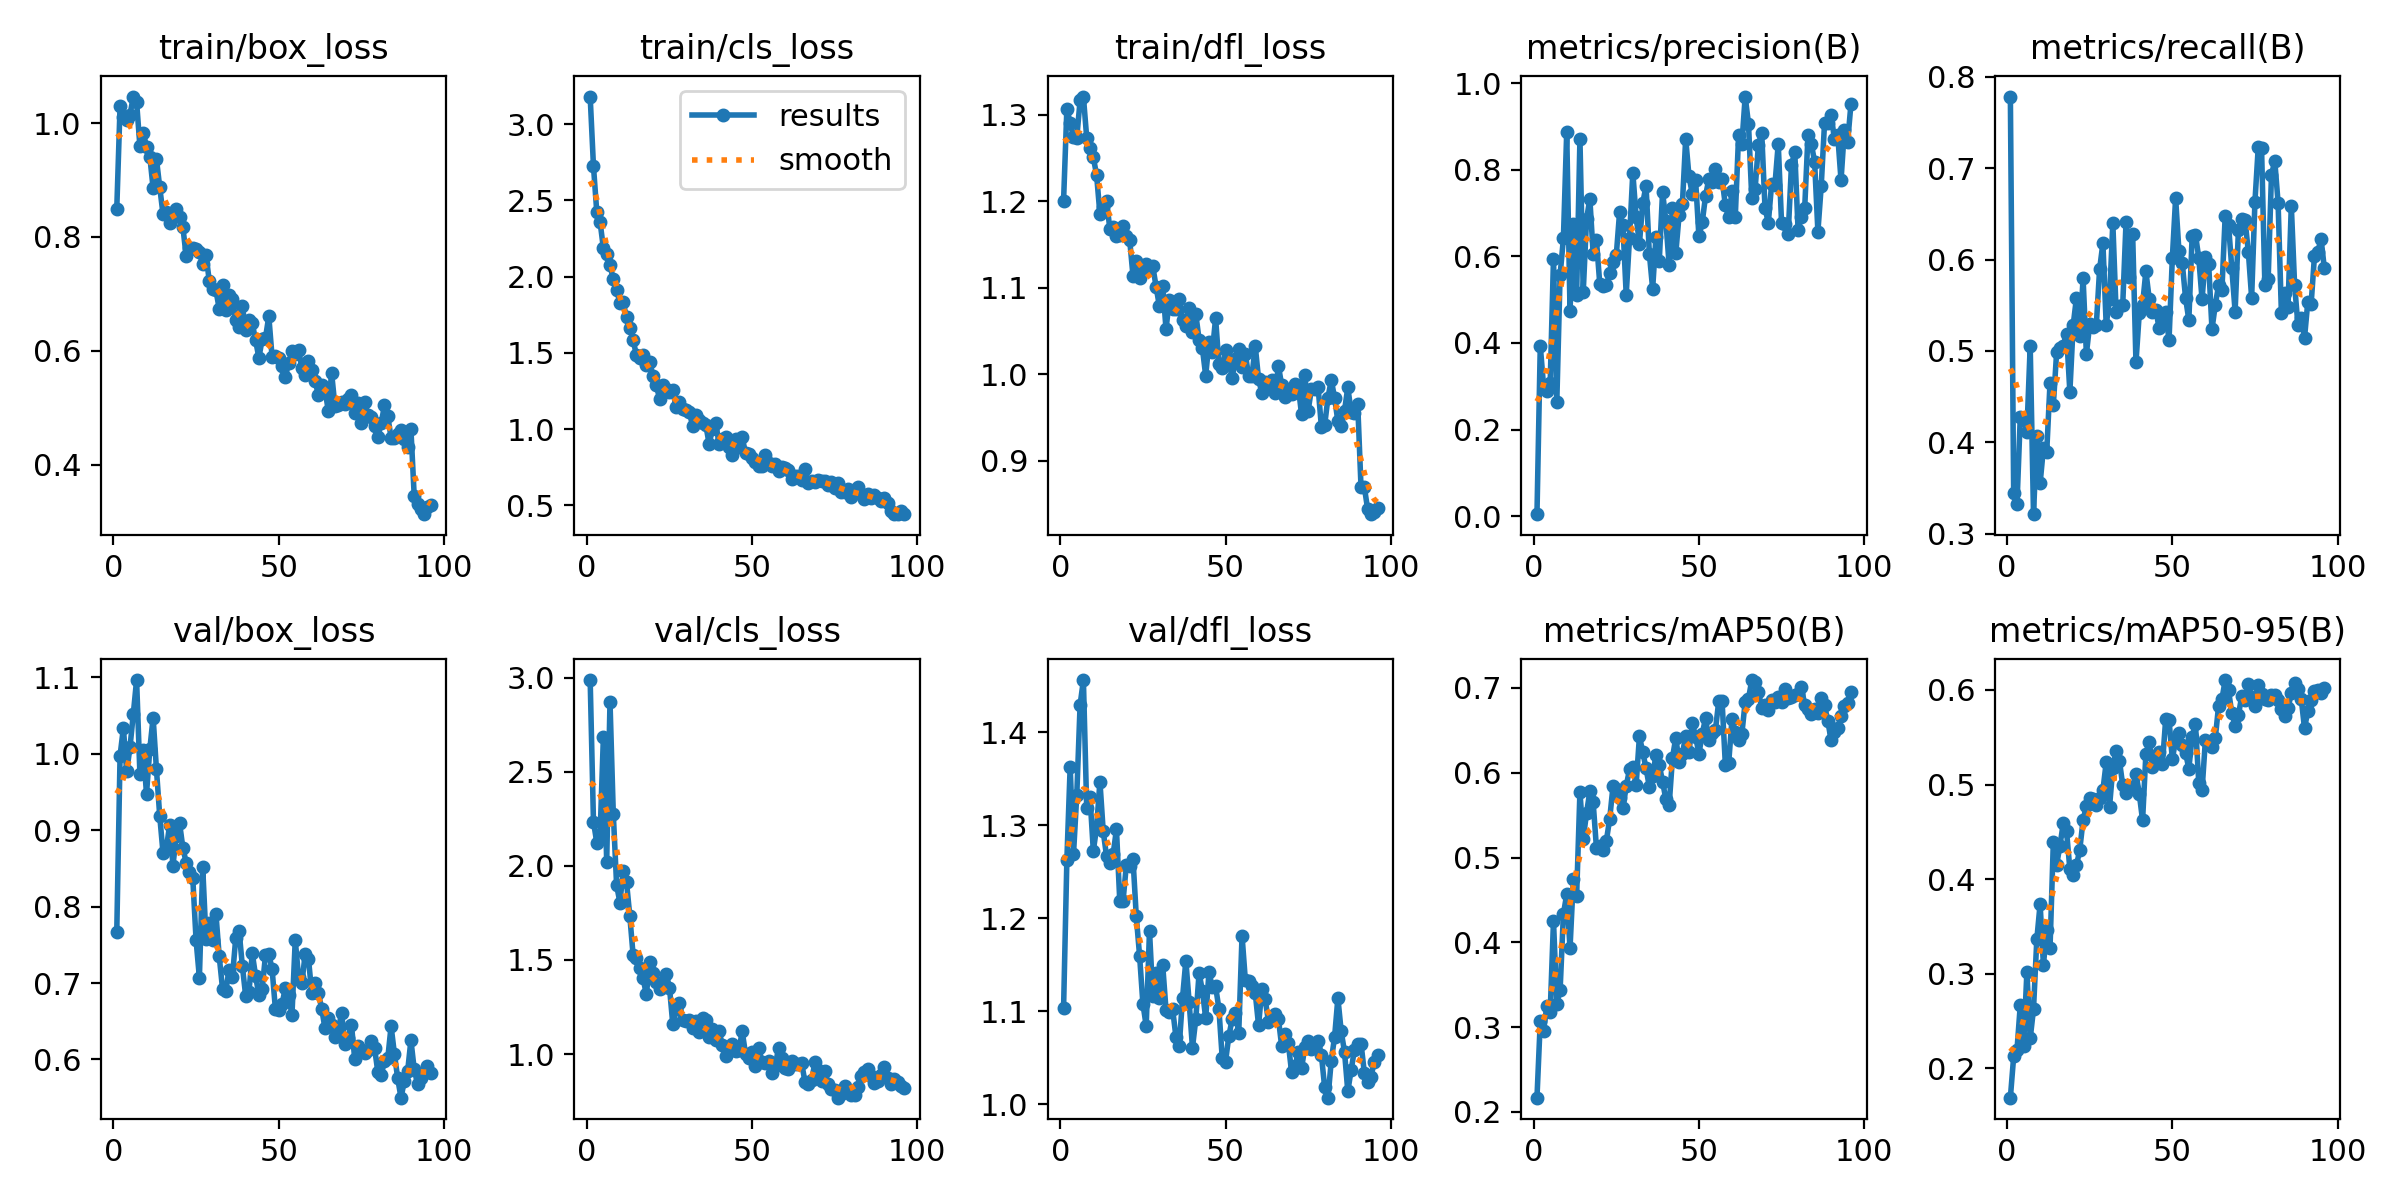

Source data for this figure (header and first rows):
epoch, time, train/box_loss, train/cls_loss, train/dfl_loss, metrics/precision(B), metrics/recall(B), metrics/mAP50(B), metrics/mAP50-95(B), val/box_loss, val/cls_loss, val/dfl_loss, lr/pg0, lr/pg1, lr/pg2
1, 67.1, 0.8493, 3.18, 1.2, 0.00448, 0.7785, 0.2169, 0.1689, 0.767, 2.987, 1.103, 0.000468, 0.000468, 0.000468
2, 88.83, 1.03, 2.723, 1.307, 0.3931, 0.344, 0.3071, 0.2125, 0.9977, 2.235, 1.263, 0.000935, 0.000935, 0.000935
3, 110.2, 1.011, 2.423, 1.29, 0.3007, 0.332, 0.296, 0.2192, 1.034, 2.124, 1.363, 0.001393, 0.001393, 0.001393
4, 131.8, 1.006, 2.358, 1.274, 0.2878, 0.4281, 0.3248, 0.2668, 0.9769, 2.165, 1.269, 0.001387, 0.001387, 0.001387
5, 153.4, 1.014, 2.185, 1.273, 0.3076, 0.4249, 0.3176, 0.2235, 1.009, 2.685, 1.333, 0.001372, 0.001372, 0.001372
6, 174.9, 1.046, 2.15, 1.316, 0.5949, 0.4116, 0.4253, 0.3019, 1.052, 2.022, 1.429, 0.001358, 0.001358, 0.001358
7, 196.3, 1.037, 2.075, 1.321, 0.2632, 0.5057, 0.3276, 0.2315, 1.096, 2.872, 1.456, 0.001344, 0.001344, 0.001344
8, 218.1, 0.9593, 1.982, 1.273, 0.5569, 0.3213, 0.3436, 0.2624, 0.9738, 2.276, 1.319, 0.00133, 0.00133, 0.00133
9, 239.6, 0.9828, 1.915, 1.261, 0.6411, 0.4068, 0.4334, 0.3362, 1.005, 1.898, 1.33, 0.001316, 0.001316, 0.001316
10, 261.2, 0.9587, 1.827, 1.251, 0.8872, 0.355, 0.4566, 0.3736, 0.9477, 1.805, 1.272, 0.001302, 0.001302, 0.001302
11, 282.9, 0.9412, 1.83, 1.23, 0.474, 0.3936, 0.393, 0.3092, 1.006, 1.975, 1.297, 0.001288, 0.001288, 0.001288
12, 304.6, 0.8855, 1.732, 1.185, 0.6736, 0.3894, 0.4742, 0.3467, 1.047, 1.913, 1.347, 0.001273, 0.001273, 0.001273
13, 326.3, 0.9372, 1.664, 1.193, 0.5108, 0.4652, 0.4549, 0.3273, 0.9798, 1.732, 1.293, 0.001259, 0.001259, 0.001259
14, 347.6, 0.8872, 1.583, 1.2, 0.8712, 0.4407, 0.5776, 0.4392, 0.9185, 1.524, 1.267, 0.001245, 0.001245, 0.001245
15, 368.7, 0.8398, 1.485, 1.168, 0.5177, 0.4989, 0.5219, 0.4153, 0.8701, 1.509, 1.259, 0.001231, 0.001231, 0.001231
16, 390.3, 0.843, 1.467, 1.17, 0.6857, 0.5033, 0.5525, 0.4354, 0.8759, 1.455, 1.269, 0.001217, 0.001217, 0.001217
17, 411.9, 0.8251, 1.485, 1.159, 0.7329, 0.5058, 0.5782, 0.459, 0.9071, 1.403, 1.296, 0.001203, 0.001203, 0.001203
18, 433.7, 0.8407, 1.423, 1.161, 0.6061, 0.519, 0.5651, 0.4504, 0.8537, 1.317, 1.219, 0.001189, 0.001189, 0.001189
19, 455.2, 0.8482, 1.44, 1.171, 0.6366, 0.4552, 0.511, 0.4107, 0.893, 1.487, 1.218, 0.001174, 0.001174, 0.001174
20, 476.6, 0.835, 1.35, 1.16, 0.5366, 0.5281, 0.5138, 0.4047, 0.9093, 1.429, 1.257, 0.00116, 0.00116, 0.00116
21, 498.4, 0.8177, 1.288, 1.155, 0.5304, 0.5584, 0.5095, 0.4145, 0.8768, 1.386, 1.256, 0.001146, 0.001146, 0.001146
22, 519.9, 0.7659, 1.199, 1.114, 0.5338, 0.516, 0.5199, 0.4312, 0.8577, 1.344, 1.264, 0.001132, 0.001132, 0.001132
23, 541.4, 0.7815, 1.286, 1.13, 0.5604, 0.5796, 0.5455, 0.4623, 0.8447, 1.356, 1.202, 0.001118, 0.001118, 0.001118
24, 562.7, 0.7804, 1.264, 1.111, 0.5859, 0.4968, 0.5838, 0.4775, 0.837, 1.426, 1.16, 0.001104, 0.001104, 0.001104
25, 584.3, 0.7797, 1.245, 1.119, 0.6028, 0.529, 0.5812, 0.4854, 0.7557, 1.353, 1.108, 0.001089, 0.001089, 0.001089
26, 606.2, 0.7732, 1.254, 1.127, 0.702, 0.5266, 0.5706, 0.4852, 0.7071, 1.158, 1.084, 0.001075, 0.001075, 0.001075
27, 628.2, 0.7518, 1.145, 1.122, 0.6717, 0.5281, 0.5581, 0.478, 0.8517, 1.237, 1.186, 0.001061, 0.001061, 0.001061
28, 649.5, 0.7677, 1.18, 1.125, 0.5114, 0.5895, 0.584, 0.4856, 0.7582, 1.273, 1.116, 0.001047, 0.001047, 0.001047
29, 671.4, 0.7225, 1.135, 1.101, 0.6422, 0.618, 0.6041, 0.4942, 0.7791, 1.181, 1.141, 0.001033, 0.001033, 0.001033
30, 693.1, 0.7089, 1.128, 1.078, 0.7933, 0.5281, 0.6073, 0.5234, 0.756, 1.178, 1.114, 0.001019, 0.001019, 0.001019
31, 714.6, 0.7065, 1.11, 1.102, 0.6912, 0.5574, 0.5854, 0.4762, 0.7907, 1.181, 1.149, 0.001005, 0.001005, 0.001005
32, 736.4, 0.6738, 1.021, 1.052, 0.6295, 0.6402, 0.643, 0.5178, 0.7348, 1.137, 1.101, 0.0009904, 0.0009904, 0.0009904
33, 758.2, 0.7153, 1.09, 1.086, 0.7221, 0.5422, 0.6244, 0.5357, 0.6925, 1.177, 1.099, 0.0009763, 0.0009763, 0.0009763
34, 780, 0.6723, 1.063, 1.075, 0.7633, 0.5493, 0.6054, 0.525, 0.6901, 1.118, 1.102, 0.0009621, 0.0009621, 0.0009621
35, 802.3, 0.6977, 1.04, 1.075, 0.6061, 0.5508, 0.5833, 0.4992, 0.7174, 1.194, 1.072, 0.000948, 0.000948, 0.000948
36, 824.1, 0.6909, 1.026, 1.087, 0.525, 0.6414, 0.5966, 0.4909, 0.7084, 1.18, 1.063, 0.0009339, 0.0009339, 0.0009339
37, 845.8, 0.6536, 0.9019, 1.063, 0.6449, 0.5813, 0.6207, 0.4972, 0.7589, 1.093, 1.115, 0.0009197, 0.0009197, 0.0009197
38, 867.5, 0.6416, 1, 1.056, 0.5888, 0.6278, 0.6091, 0.497, 0.7685, 1.131, 1.154, 0.0009056, 0.0009056, 0.0009056
39, 889.3, 0.6783, 1.04, 1.076, 0.7488, 0.4874, 0.5894, 0.5115, 0.7225, 1.073, 1.109, 0.0008914, 0.0008914, 0.0008914
40, 911.3, 0.637, 0.9012, 1.049, 0.6818, 0.5413, 0.5688, 0.4904, 0.6832, 1.12, 1.061, 0.0008773, 0.0008773, 0.0008773
41, 933.3, 0.6539, 0.9341, 1.07, 0.5788, 0.5508, 0.562, 0.462, 0.6886, 1.046, 1.091, 0.0008631, 0.0008631, 0.0008631
42, 954.8, 0.6485, 0.9496, 1.04, 0.7111, 0.5871, 0.6176, 0.5322, 0.7389, 0.9886, 1.141, 0.000849, 0.000849, 0.000849
43, 976.3, 0.6189, 0.8836, 1.03, 0.6067, 0.5574, 0.6413, 0.5455, 0.7094, 1.017, 1.122, 0.0008348, 0.0008348, 0.0008348
44, 997.8, 0.588, 0.8315, 0.9983, 0.6953, 0.5432, 0.6127, 0.5188, 0.6837, 1.053, 1.092, 0.0008207, 0.0008207, 0.0008207
45, 1019, 0.6207, 0.9346, 1.037, 0.7205, 0.5451, 0.6223, 0.5266, 0.6926, 1.014, 1.142, 0.0008065, 0.0008065, 0.0008065
46, 1041, 0.623, 0.8822, 1.025, 0.8717, 0.5252, 0.6435, 0.5343, 0.7364, 1.02, 1.126, 0.0007924, 0.0007924, 0.0007924
47, 1062, 0.6609, 0.948, 1.065, 0.7844, 0.5351, 0.6247, 0.5213, 0.738, 1.121, 1.127, 0.0007782, 0.0007782, 0.0007782
48, 1083, 0.5889, 0.8401, 1.012, 0.744, 0.5432, 0.6583, 0.5695, 0.718, 1.002, 1.103, 0.0007641, 0.0007641, 0.0007641
49, 1106, 0.5905, 0.834, 1.007, 0.7752, 0.5115, 0.6426, 0.5686, 0.6658, 0.9795, 1.05, 0.0007499, 0.0007499, 0.0007499
50, 1128, 0.5885, 0.812, 1.028, 0.6458, 0.6012, 0.6222, 0.5269, 0.6643, 1.012, 1.046, 0.0007358, 0.0007358, 0.0007358
51, 1149, 0.574, 0.7863, 1.016, 0.6782, 0.6673, 0.6458, 0.5467, 0.6722, 0.9345, 1.073, 0.0007216, 0.0007216, 0.0007216
52, 1171, 0.554, 0.7571, 0.9956, 0.7392, 0.6095, 0.6642, 0.554, 0.6938, 1.032, 1.091, 0.0007075, 0.0007075, 0.0007075
53, 1192, 0.579, 0.7609, 1.018, 0.7785, 0.5967, 0.6384, 0.5416, 0.6846, 0.96, 1.098, 0.0006934, 0.0006934, 0.0006934
54, 1214, 0.5991, 0.828, 1.029, 0.7725, 0.5584, 0.6472, 0.5336, 0.6575, 0.9541, 1.077, 0.0006792, 0.0006792, 0.0006792
55, 1235, 0.5945, 0.7799, 1.008, 0.8023, 0.5338, 0.6504, 0.5168, 0.7562, 0.9638, 1.181, 0.0006651, 0.0006651, 0.0006651
56, 1256, 0.6022, 0.7561, 1.023, 0.7724, 0.6262, 0.6845, 0.5507, 0.7081, 0.8977, 1.133, 0.0006509, 0.0006509, 0.0006509
57, 1278, 0.5699, 0.7703, 0.9976, 0.778, 0.6274, 0.6851, 0.5643, 0.6998, 0.9366, 1.133, 0.0006368, 0.0006368, 0.0006368
58, 1299, 0.5572, 0.7249, 0.9982, 0.7181, 0.6021, 0.6092, 0.502, 0.7376, 1.034, 1.127, 0.0006226, 0.0006226, 0.0006226
59, 1321, 0.5831, 0.7546, 1.033, 0.6902, 0.5564, 0.611, 0.4942, 0.7319, 0.977, 1.119, 0.0006085, 0.0006085, 0.0006085
60, 1343, 0.566, 0.747, 0.9942, 0.7497, 0.6027, 0.6631, 0.5466, 0.6864, 0.926, 1.085, 0.0005943, 0.0005943, 0.0005943
... 36 more rows
